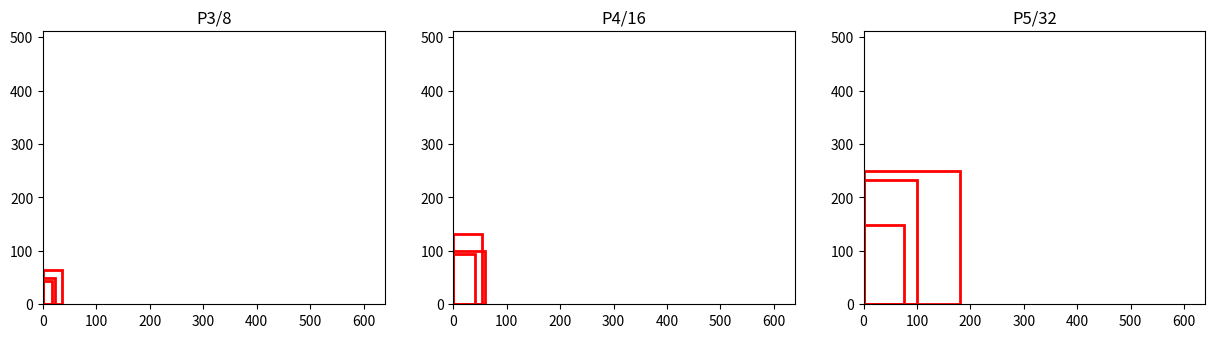

Python code for this plot:
import matplotlib.pyplot as plt

# 새로운 앵커 설정
anchors = {
    'P3/8': [[17,43], [22, 50], [35, 64]],
    'P4/16': [[40, 95], [53, 132], [60, 100]],
    'P5/32': [[75, 148], [100, 232], [180, 250]]
}

# 시각화
fig, ax = plt.subplots(1, 3, figsize=(15, 5))
for i, (key, value) in enumerate(anchors.items()):
    for anchor in value:
        rect = plt.Rectangle((0, 0), anchor[0], anchor[1], fill=False, edgecolor='r', linewidth=2)
        ax[i].add_patch(rect)
    ax[i].set_xlim(0, 640)
    ax[i].set_ylim(0, 512)
    ax[i].set_title(key)
    ax[i].set_aspect('equal')

plt.show()
